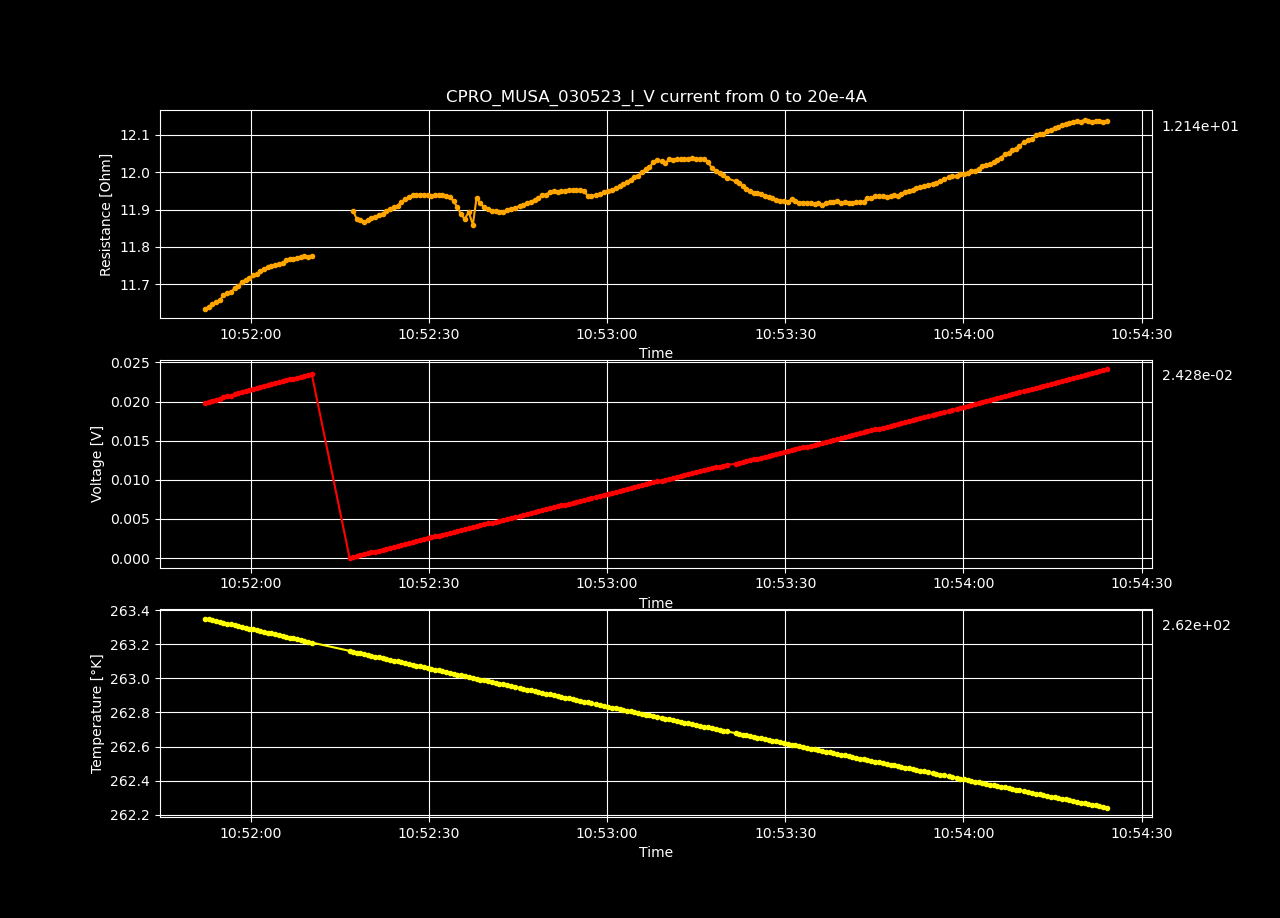

The data file committed next to this chart (first rows):
Datetime, Temperature [K], Voltage [V], Resistance [𝛀], Current Source [A], Electric Field [V/cm], Restivity [𝛀 cm], Current Density [A/cm2]
2023-05-03 10:50:06.393810, 264.2, 7.33042025e-07, inf, 0.0, 2.2624753858024693e-05, inf, 0.0
2023-05-03 10:50:07.016407, 264.2, 0.0001163, 11.57, 1.0050251256281408e-05, 0.00359, 8.161, 0.0004398
2023-05-03 10:50:07.623921, 264.2, 0.0002319, 11.53, 2.0100502512562815e-05, 0.007156, 8.135, 0.0008797
2023-05-03 10:50:08.230093, 264.2, 0.0003473, 11.52, 3.0150753768844224e-05, 0.01072, 8.123, 0.00132
2023-05-03 10:50:08.837673, 264.2, 0.0004626, 11.51, 4.020100502512563e-05, 0.01428, 8.116, 0.001759
2023-05-03 10:50:09.453563, 264.2, 0.0005781, 11.5, 5.0251256281407036e-05, 0.01784, 8.114, 0.002199
2023-05-03 10:50:10.070356, 264.2, 0.0006935, 11.5, 6.030150753768845e-05, 0.0214, 8.111, 0.002639
2023-05-03 10:50:10.677292, 264.2, 0.0008091, 11.5, 7.035175879396985e-05, 0.02497, 8.111, 0.003079
2023-05-03 10:50:11.312706, 264.2, 0.0009244, 11.5, 8.040201005025126e-05, 0.02853, 8.108, 0.003519
2023-05-03 10:50:11.937140, 264.2, 0.00104, 11.49, 9.045226130653267e-05, 0.03209, 8.106, 0.003959
2023-05-03 10:50:12.565681, 264.2, 0.001155, 11.49, 0.0001005, 0.03564, 8.104, 0.004398
2023-05-03 10:50:13.190736, 264.2, 0.00127, 11.49, 0.0001106, 0.0392, 8.102, 0.004838
2023-05-03 10:50:13.804303, 264.2, 0.001385, 11.48, 0.0001206, 0.04275, 8.1, 0.005278
2023-05-03 10:50:14.408530, 264.2, 0.0015, 11.48, 0.0001307, 0.04629, 8.096, 0.005718
2023-05-03 10:50:15.036463, 264.2, 0.001615, 11.48, 0.0001407, 0.04984, 8.095, 0.006158
2023-05-03 10:50:15.667887, 264.1, 0.00173, 11.48, 0.0001508, 0.0534, 8.094, 0.006598
2023-05-03 10:50:16.284824, 264.1, 0.001845, 11.48, 0.0001608, 0.05696, 8.094, 0.007037
2023-05-03 10:50:16.899694, 264.1, 0.001961, 11.48, 0.0001709, 0.06051, 8.093, 0.007477
2023-05-03 10:50:17.505862, 264.1, 0.002076, 11.47, 0.0001809, 0.06406, 8.092, 0.007917
2023-05-03 10:50:18.146425, 264.1, 0.002191, 11.47, 0.000191, 0.06762, 8.092, 0.008357
2023-05-03 10:50:18.786828, 264.1, 0.002306, 11.47, 0.000201, 0.07118, 8.092, 0.008797
2023-05-03 10:50:19.400316, 264.1, 0.002421, 11.47, 0.0002111, 0.07474, 8.091, 0.009237
2023-05-03 10:50:20.006314, 264.1, 0.002536, 11.47, 0.0002211, 0.07828, 8.09, 0.009676
2023-05-03 10:50:20.634082, 264.1, 0.002651, 11.47, 0.0002312, 0.08184, 8.09, 0.01012
2023-05-03 10:50:21.258383, 264.1, 0.002768, 11.48, 0.0002412, 0.08543, 8.093, 0.01056
2023-05-03 10:50:21.884654, 264.1, 0.002883, 11.47, 0.0002513, 0.08899, 8.093, 0.011
2023-05-03 10:50:22.496137, 264.1, 0.002999, 11.48, 0.0002613, 0.09257, 8.094, 0.01144
2023-05-03 10:50:23.102693, 264.1, 0.003114, 11.48, 0.0002714, 0.09612, 8.094, 0.01188
2023-05-03 10:50:23.718374, 264.1, 0.00323, 11.48, 0.0002814, 0.0997, 8.096, 0.01232
2023-05-03 10:50:24.348337, 264.1, 0.003347, 11.48, 0.0002915, 0.1033, 8.099, 0.01276
2023-05-03 10:50:24.979808, 264.1, 0.003463, 11.49, 0.0003015, 0.1069, 8.101, 0.0132
2023-05-03 10:50:25.603209, 264.1, 0.00358, 11.49, 0.0003116, 0.1105, 8.103, 0.01363
2023-05-03 10:50:26.227259, 264.1, 0.003695, 11.49, 0.0003216, 0.114, 8.103, 0.01407
2023-05-03 10:50:26.858309, 264.1, 0.003812, 11.49, 0.0003317, 0.1177, 8.106, 0.01451
2023-05-03 10:50:27.490325, 264, 0.003928, 11.5, 0.0003417, 0.1212, 8.108, 0.01495
2023-05-03 10:50:28.109673, 264, 0.004043, 11.49, 0.0003518, 0.1248, 8.107, 0.01539
2023-05-03 10:50:28.719738, 264, 0.00416, 11.5, 0.0003618, 0.1284, 8.11, 0.01583
2023-05-03 10:50:29.352650, 264, 0.004275, 11.5, 0.0003719, 0.132, 8.108, 0.01627
2023-05-03 10:50:29.975869, 264, 0.004391, 11.5, 0.0003819, 0.1355, 8.109, 0.01671
2023-05-03 10:50:30.608523, 264, 0.004508, 11.5, 0.000392, 0.1391, 8.112, 0.01715
2023-05-03 10:50:31.224944, 264, 0.004625, 11.51, 0.000402, 0.1428, 8.114, 0.01759
2023-05-03 10:50:31.833637, 264, 0.004741, 11.51, 0.0004121, 0.1463, 8.114, 0.01803
2023-05-03 10:50:32.449983, 264, 0.004857, 11.51, 0.0004221, 0.1499, 8.115, 0.01847
2023-05-03 10:50:33.083378, 264, 0.004974, 11.51, 0.0004322, 0.1535, 8.117, 0.01891
2023-05-03 10:50:33.704698, 264, 0.005089, 11.51, 0.0004422, 0.1571, 8.117, 0.01935
2023-05-03 10:50:34.319383, 264, 0.005206, 11.51, 0.0004523, 0.1607, 8.118, 0.01979
2023-05-03 10:50:34.942883, 264, 0.005323, 11.51, 0.0004623, 0.1643, 8.12, 0.02023
2023-05-03 10:50:35.563676, 264, 0.005438, 11.51, 0.0004724, 0.1678, 8.119, 0.02067
2023-05-03 10:50:36.195680, 264, 0.005556, 11.52, 0.0004824, 0.1715, 8.123, 0.02111
2023-05-03 10:50:36.805701, 264, 0.005672, 11.52, 0.0004925, 0.1751, 8.123, 0.02155
2023-05-03 10:50:37.420865, 264, 0.005788, 11.52, 0.0005025, 0.1786, 8.123, 0.02199
2023-05-03 10:50:38.043593, 264, 0.005902, 11.51, 0.0005126, 0.1822, 8.121, 0.02243
2023-05-03 10:50:38.648897, 264, 0.006017, 11.51, 0.0005226, 0.1857, 8.12, 0.02287
2023-05-03 10:50:39.281342, 263.9, 0.00613, 11.51, 0.0005327, 0.1892, 8.116, 0.02331
2023-05-03 10:50:39.890815, 263.9, 0.006243, 11.5, 0.0005427, 0.1927, 8.112, 0.02375
2023-05-03 10:50:40.510023, 263.9, 0.006358, 11.5, 0.0005528, 0.1962, 8.111, 0.02419
2023-05-03 10:50:41.125144, 263.9, 0.006473, 11.5, 0.0005628, 0.1998, 8.111, 0.02463
2023-05-03 10:50:41.732938, 263.9, 0.006587, 11.5, 0.0005729, 0.2033, 8.109, 0.02507
2023-05-03 10:50:42.359060, 263.9, 0.006702, 11.5, 0.0005829, 0.2069, 8.109, 0.02551
2023-05-03 10:50:42.960874, 263.9, 0.006817, 11.5, 0.000593, 0.2104, 8.108, 0.02595
... 340 more rows
